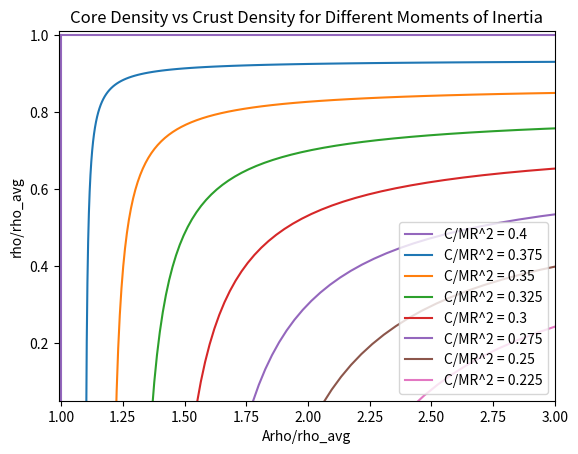

Python code for this plot:
# -*- coding: utf-8 -*-
"""
Created on Wed Nov 29 21:29:16 2017

[redacted]
"""

from matplotlib import pyplot as plt
import numpy as np

plt.axhline(y=1.0, xmin=0.005, xmax=1, linewidth=1.5, color = '#9467bd', label = 'C/MR^2 = 0.4' )
plt.axvline(x=1.00001, ymin=0, ymax = .989, linewidth=1.5, color='#9467bd') 
plt.legend()

gamma = np.array([0.375, 0.35, 0.325, 0.3, 0.275, 0.25, 0.225])

x = np.arange(0, 1, 0.01)


for i in gamma:
    
    A = (2*x**5.0 - 5 * (x**3.0) * i + 5 *i - 2) / (x**3.0 * (2 * x**2.0 - 5 * i))
    
    rhoavg = 1 / (A * x**3.0 + 1 - x**3)
    Arhoavg = rhoavg * A
    
    plt.plot(Arhoavg, rhoavg, label = "C/MR^2 = %s" %  i)
    plt.legend()
    plt.xlabel('Arho/rho_avg')
    plt.ylabel('rho/rho_avg')
    plt.title('Core Density vs Crust Density for Different Moments of Inertia')
    plt.xlim(0.99, 3.0)
    plt.ylim(0.05, 1.01)
    
